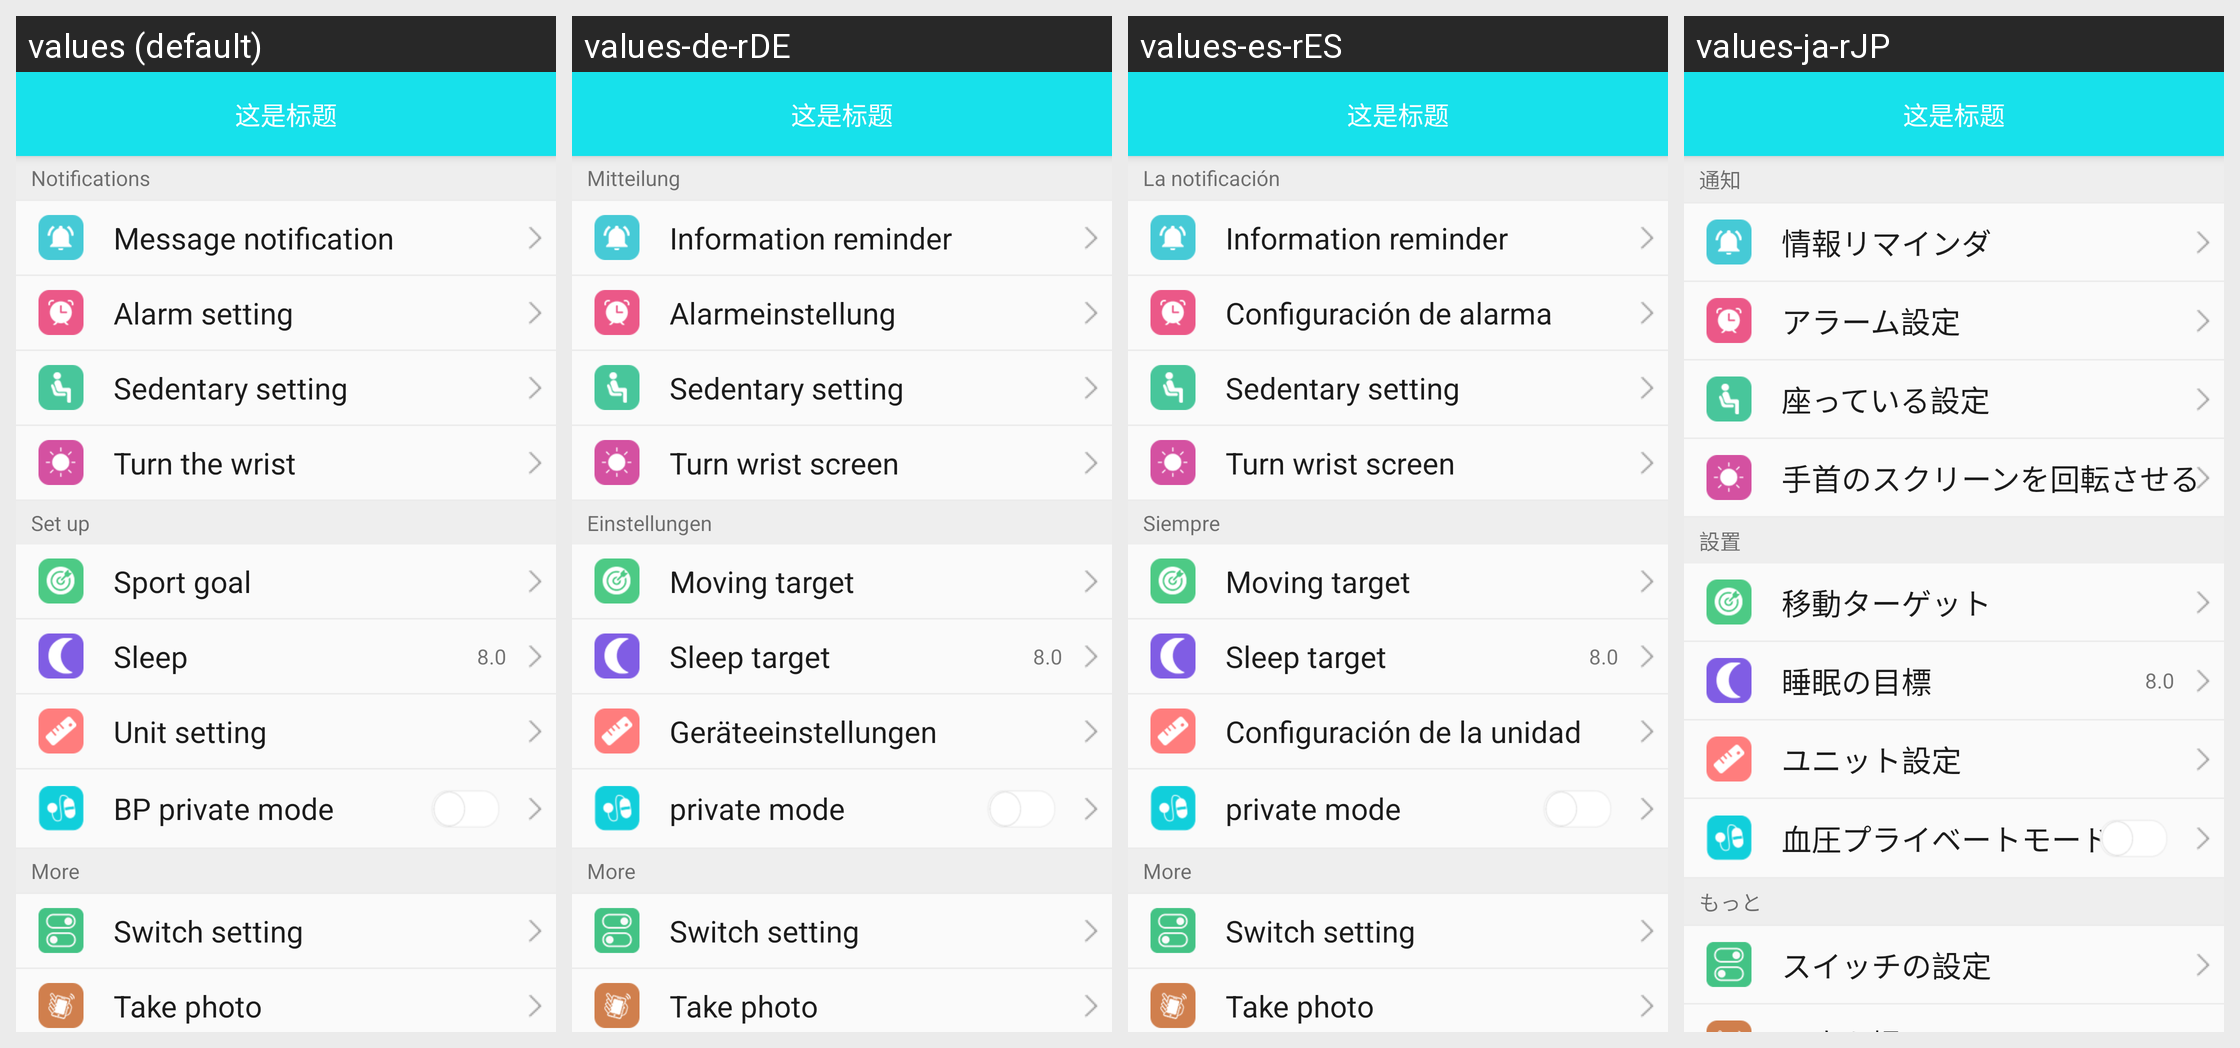

The Android screen above is rendered under several locales of the same app. Produce the string resources it draws, with the default and per-locale values.
Android screen res/layout/activity_b31_device_layout.xml rendered under 4 locales, left to right: values (default), values-de-rDE, values-es-rES, values-ja-rJP. Device: Nexus 5 (rendered at 1080×1920; each locale shown at half size, 540×960, under a caption strip naming it); theme BAppTheme.
Other locales in the repository, not shown: values-en, values-fr-rBE, values-fr-rCA, values-fr-rFR, values-it-rCH, values-it-rIT, values-ko-rKR, values-pt-rBR, values-ru-rRU, values-vi-rVN, values-zh-rCN, values-zh-rHK, values-zh-rTW.
Strings drawn on this screen, with the default value and each locale's value (text and hints the layout hard-codes, and strings that could not be matched under every locale, appear in the picture but are not listed):

notice_str
  values: Notifications
  values-de-rDE: Mitteilung
  values-es-rES: La notificación
  values-ja-rJP: 通知

string_information_reminder
  values: Message notification
  values-de-rDE: Information reminder
  values-es-rES: Information reminder
  values-ja-rJP: 情報リマインダ

string_clock_setting
  values: Alarm setting
  values-de-rDE: Alarmeinstellung
  values-es-rES: Configuración de alarma
  values-ja-rJP: アラーム設定

string_sedentary_setting
  values: Sedentary setting
  values-de-rDE: Sedentary setting
  values-es-rES: Sedentary setting
  values-ja-rJP: 座っている設定

string_turning_wrist_screen
  values: Turn the wrist
  values-de-rDE: Turn wrist screen
  values-es-rES: Turn wrist screen
  values-ja-rJP: 手首のスクリーンを回転させる

menu_settings
  values: Set up
  values-de-rDE: Einstellungen
  values-es-rES: Siempre
  values-ja-rJP: 設置

string_steps_target
  values: Sport goal
  values-de-rDE: Moving target
  values-es-rES: Moving target
  values-ja-rJP: 移動ターゲット

string_sleep_target
  values: Sleep
  values-de-rDE: Sleep target
  values-es-rES: Sleep target
  values-ja-rJP: 睡眠の目標

string_unit_setting
  values: Unit setting
  values-de-rDE: Geräteeinstellungen
  values-es-rES: Configuración de la unidad
  values-ja-rJP: ユニット設定

string_blood_pressure_mode
  values: BP private mode
  values-de-rDE: private mode
  values-es-rES: private mode
  values-ja-rJP: 血圧プライベートモード

string_mores
  values: More
  values-de-rDE: More
  values-es-rES: More
  values-ja-rJP: もっと

string_switch_setting
  values: Switch setting
  values-de-rDE: Switch setting
  values-es-rES: Switch setting
  values-ja-rJP: スイッチの設定
